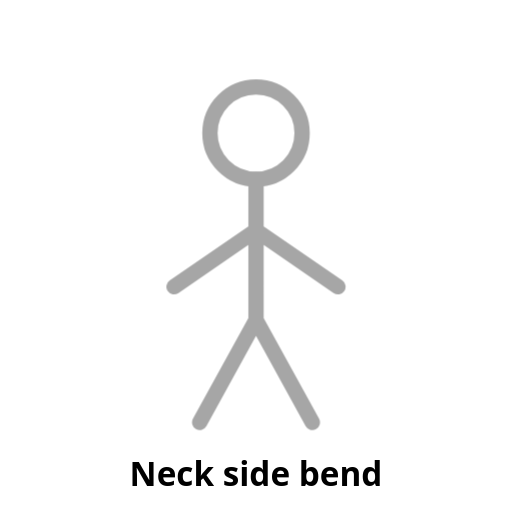
t = 0.00 s
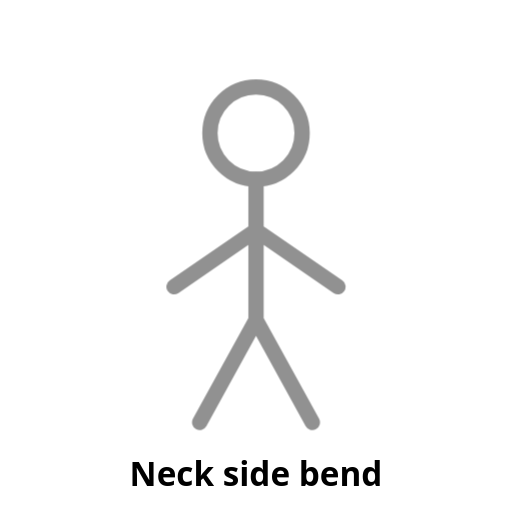
t = 0.25 s
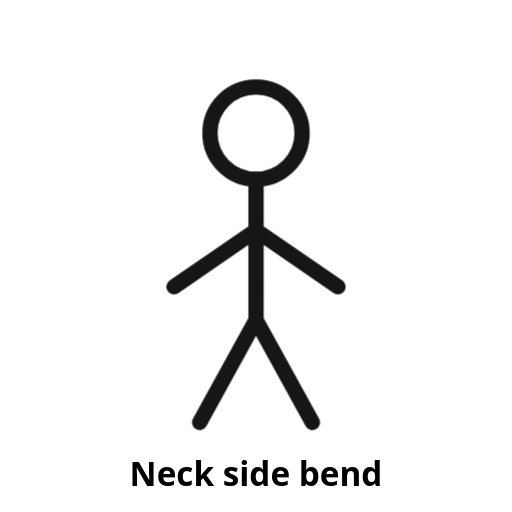
t = 0.75 s
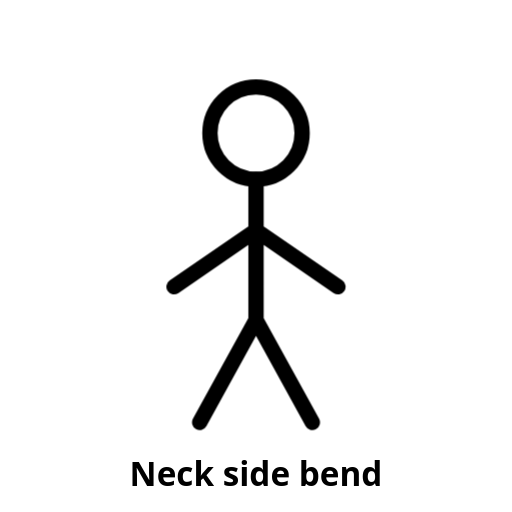
t = 1.00 s
t = 1.25 s: frame unchanged from t = 0.75 s, image omitted
t = 1.75 s: frame unchanged from t = 0.25 s, image omitted

The animated SVG that drew these frames (rendered in a browser with its animation timeline set to each time). Animation: 1 CSS @keyframes rule; one cycle of 2.00 s, repeats indefinitely.

<svg xmlns="http://www.w3.org/2000/svg" viewBox="0 0 200 200" width="200" height="200" role="img" aria-label="Neck side bend (placeholder)">
  <!-- PLACEHOLDER: replace with a looping line-figure animation. See docs/ANIMATION-STYLE.md -->
  <style>
    .stroke{fill:none;stroke:currentColor;stroke-width:6;stroke-linecap:round;stroke-linejoin:round}
    .pulse{animation:pulse 2s ease-in-out infinite}
    @keyframes pulse{0%,100%{opacity:.35}50%{opacity:1}}
    text{font:600 13px system-ui,sans-serif;fill:currentColor;text-anchor:middle}
  </style>
  <g class="pulse">
    <circle class="stroke" cx="100" cy="52" r="18"/>
    <path class="stroke" d="M100 70v55M100 90l-32 22M100 90l32 22M100 125l-22 40M100 125l22 40"/>
  </g>
  <text x="100" y="190">Neck side bend</text>
</svg>
